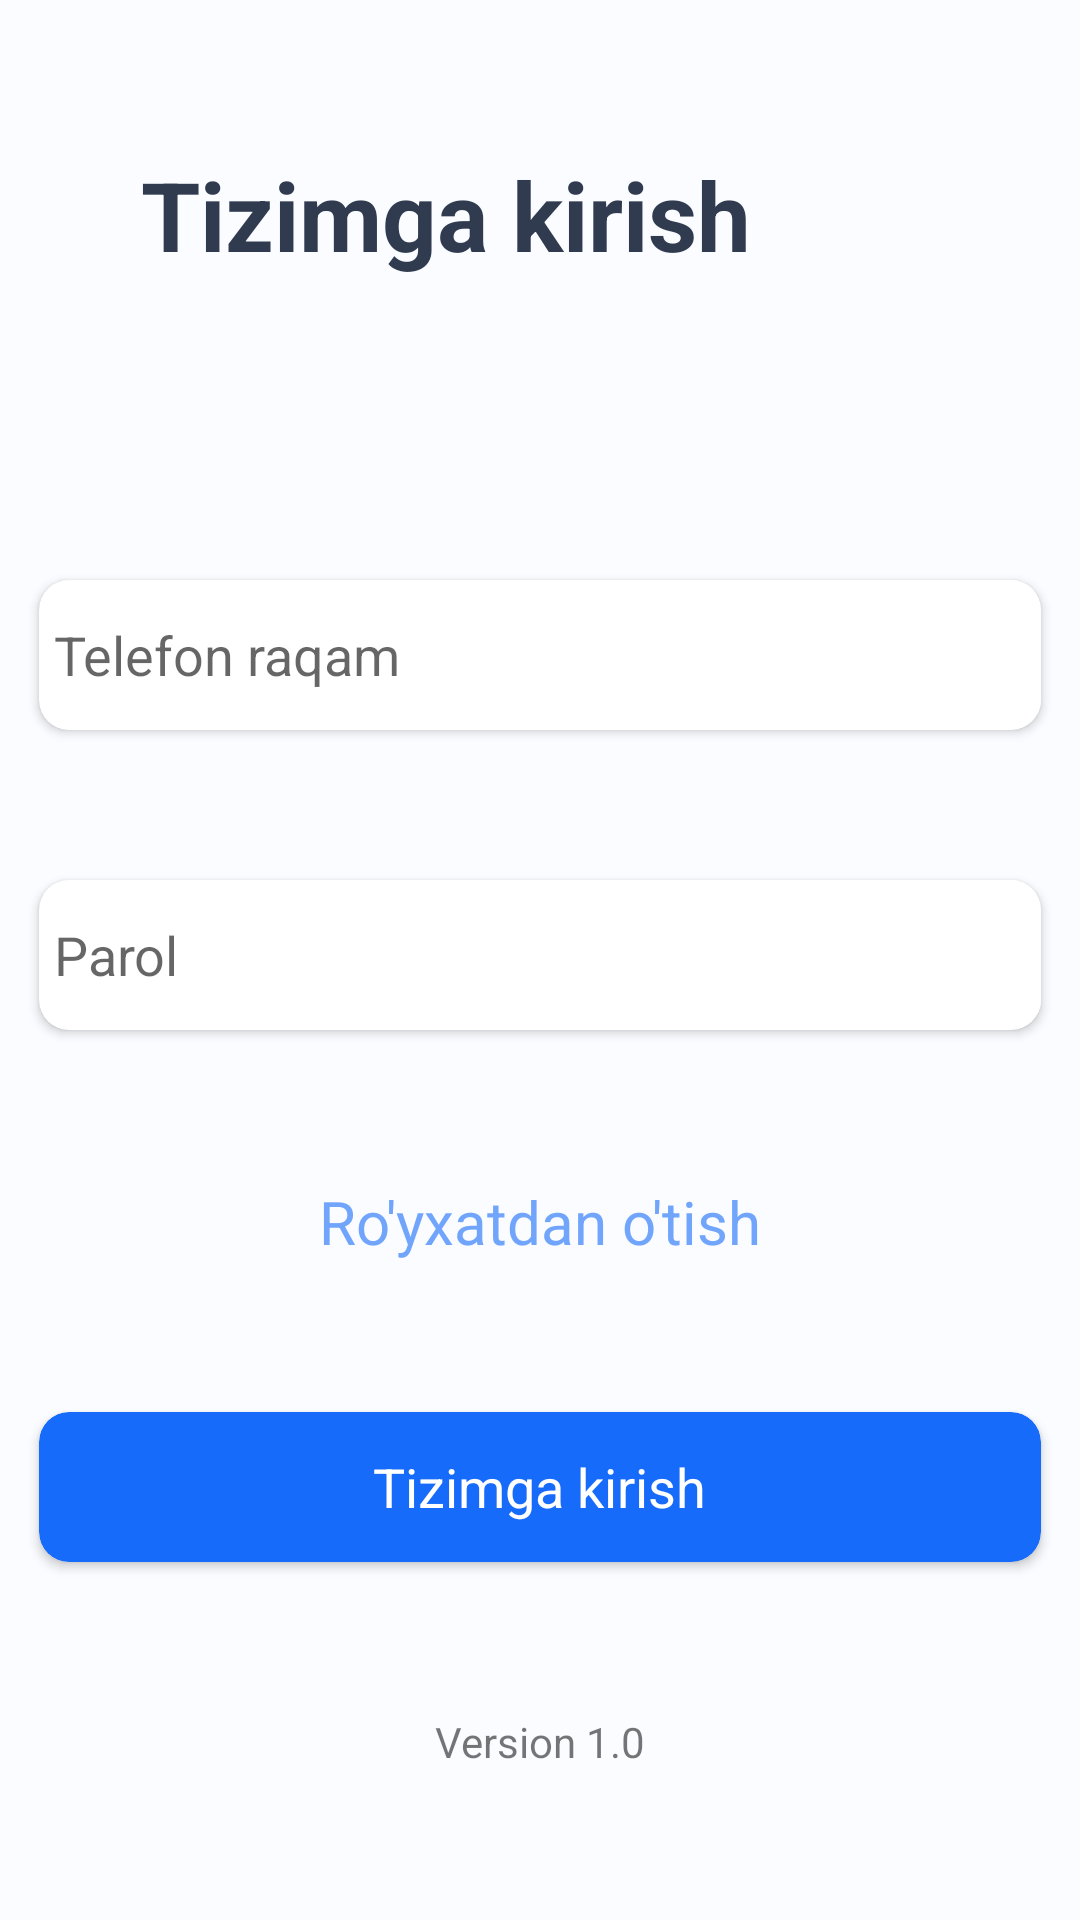

Produce the Android XML layout that renders to this screen, including the resource entries it uses.
<!-- AndroidManifest.xml: application theme Theme.H552RoyhatdanOtish -->
<!-- res/layout/fragment_tizimga_kirish.xml -->
<?xml version="1.0" encoding="utf-8"?>
<androidx.constraintlayout.widget.ConstraintLayout xmlns:android="http://schemas.android.com/apk/res/android"
    xmlns:tools="http://schemas.android.com/tools"
    android:layout_width="match_parent"
    android:layout_height="match_parent"
    xmlns:app="http://schemas.android.com/apk/res-auto"
    android:background="#FAFCFF"
    tools:context=".TizimgaKirishFragment">

    <TextView
        android:id="@+id/tizmiga_kirish"
        android:layout_width="wrap_content"
        android:layout_height="wrap_content"
        android:text="Tizimga kirish"
        android:textColor="#303B4F"
        android:textStyle="bold"
        android:textSize="32sp"
        app:layout_constraintRight_toRightOf="parent"
        app:layout_constraintHorizontal_bias="0.3"
        app:layout_constraintBottom_toTopOf="@id/tel_nomer"
        app:layout_constraintLeft_toLeftOf="parent"
        app:layout_constraintTop_toTopOf="parent" />

    <androidx.cardview.widget.CardView
        android:id="@+id/tel_nomer"
        android:layout_width="334dp"
        android:layout_height="50dp"
        app:cardCornerRadius="10dp"
        android:layout_marginTop="50dp"
        app:layout_constraintBottom_toTopOf="@id/parol"
        app:layout_constraintLeft_toLeftOf="parent"
        app:layout_constraintRight_toRightOf="parent"
        app:layout_constraintTop_toBottomOf="@id/tizmiga_kirish">

        <EditText
            android:id="@+id/edt_tel_number"
            android:layout_width="334dp"
            android:layout_height="50dp"
            android:background="@drawable/back"
            android:hint="Telefon raqam"
            android:paddingLeft="5dp"
            android:inputType="phone"
            app:layout_constraintLeft_toLeftOf="parent"
            app:layout_constraintRight_toRightOf="parent"
            app:layout_constraintTop_toTopOf="parent" />

    </androidx.cardview.widget.CardView>

    <androidx.cardview.widget.CardView
        android:id="@+id/parol"
        android:layout_width="334dp"
        android:layout_height="50dp"
        app:cardCornerRadius="10dp"
        app:layout_constraintBottom_toTopOf="@id/txt_registration"
        app:layout_constraintLeft_toLeftOf="parent"
        app:layout_constraintRight_toRightOf="parent"
        app:layout_constraintTop_toBottomOf="@id/tel_nomer">

        <EditText
            android:id="@+id/edt_password"
            android:layout_width="334dp"
            android:layout_height="50dp"
            android:background="@drawable/back"
            android:hint="Parol"
            android:paddingLeft="5dp"
            android:inputType="textPassword"
            app:layout_constraintLeft_toLeftOf="parent"
            app:layout_constraintRight_toRightOf="parent"
            app:layout_constraintTop_toTopOf="parent" />

    </androidx.cardview.widget.CardView>

    <TextView
        android:id="@+id/txt_registration"
        android:layout_width="wrap_content"
        android:layout_height="wrap_content"
        android:text="Ro'yxatdan o'tish"
        android:textColor="#71A5FC"
        android:textSize="20sp"
        app:layout_constraintBottom_toTopOf="@id/btn_sign"
        app:layout_constraintLeft_toLeftOf="parent"
        app:layout_constraintRight_toRightOf="parent"
        app:layout_constraintTop_toBottomOf="@id/parol"/>

    <androidx.cardview.widget.CardView
        android:id="@+id/btn_sign"
        android:layout_width="334dp"
        android:layout_height="50dp"
        app:cardBackgroundColor="#166BFA"
        app:cardCornerRadius="10dp"
        app:cardMaxElevation="5dp"
        app:layout_constraintBottom_toTopOf="@id/txt_version"
        app:layout_constraintLeft_toLeftOf="parent"
        app:layout_constraintRight_toRightOf="parent"
        app:layout_constraintTop_toBottomOf="@id/txt_registration"
        >

        <TextView
            android:layout_width="wrap_content"
            android:layout_height="wrap_content"
            android:layout_gravity="center"
            android:text="Tizimga kirish"
            android:textColor="@color/white"
            android:textSize="18sp" />

    </androidx.cardview.widget.CardView>

    <TextView
        android:layout_width="wrap_content"
        android:layout_height="wrap_content"
        android:text="Version 1.0"
        android:id="@+id/txt_version"
        app:layout_constraintTop_toBottomOf="@id/btn_sign"
        app:layout_constraintLeft_toLeftOf="parent"
        app:layout_constraintRight_toRightOf="parent"
        app:layout_constraintBottom_toBottomOf="parent" />
</androidx.constraintlayout.widget.ConstraintLayout>
<!-- resources referenced by this layout -->
<resources>
  <!-- drawable back (drawable) -->
  <?xml version="1.0" encoding="utf-8"?>
  <selector xmlns:android="http://schemas.android.com/apk/res/android">
      -<item>
  
  
      -<layer-list>
  
  
      -<item android:left="5dp" android:bottom="5dp">
  
  
      -<shape>
  
      <gradient android:startColor="#FFF" android:endColor="#FFF" android:angle="270"/>
  
      <corners android:topRightRadius="10dp" android:topLeftRadius="10dp"/>
  
  </shape>
  
  </item>
  
  </layer-list>
  
  </item>
  </selector>
  <style name="Theme.H552RoyhatdanOtish" parent="Theme.MaterialComponents.DayNight.NoActionBar">
          
          <item name="colorPrimary">@color/purple_500</item>
          <item name="colorPrimaryVariant">@color/purple_700</item>
          <item name="colorOnPrimary">@color/white</item>
          
          <item name="colorSecondary">@color/teal_200</item>
          <item name="colorSecondaryVariant">@color/teal_700</item>
          <item name="colorOnSecondary">@color/black</item>
          
          <item name="android:statusBarColor" tools:targetApi="l">?attr/colorPrimaryVariant</item>
          
      </style>
  <!-- not gathered from this repository: default colours our renderer supplied (Android Studio template values) -->
  <color name="purple_500">#FF6200EE</color>
  <color name="purple_700">#FF3700B3</color>
  <color name="teal_200">#FF03DAC5</color>
  <color name="teal_700">#FF018786</color>
  <color name="black">#FF000000</color>
  <color name="white">#FFFFFFFF</color>
</resources>
